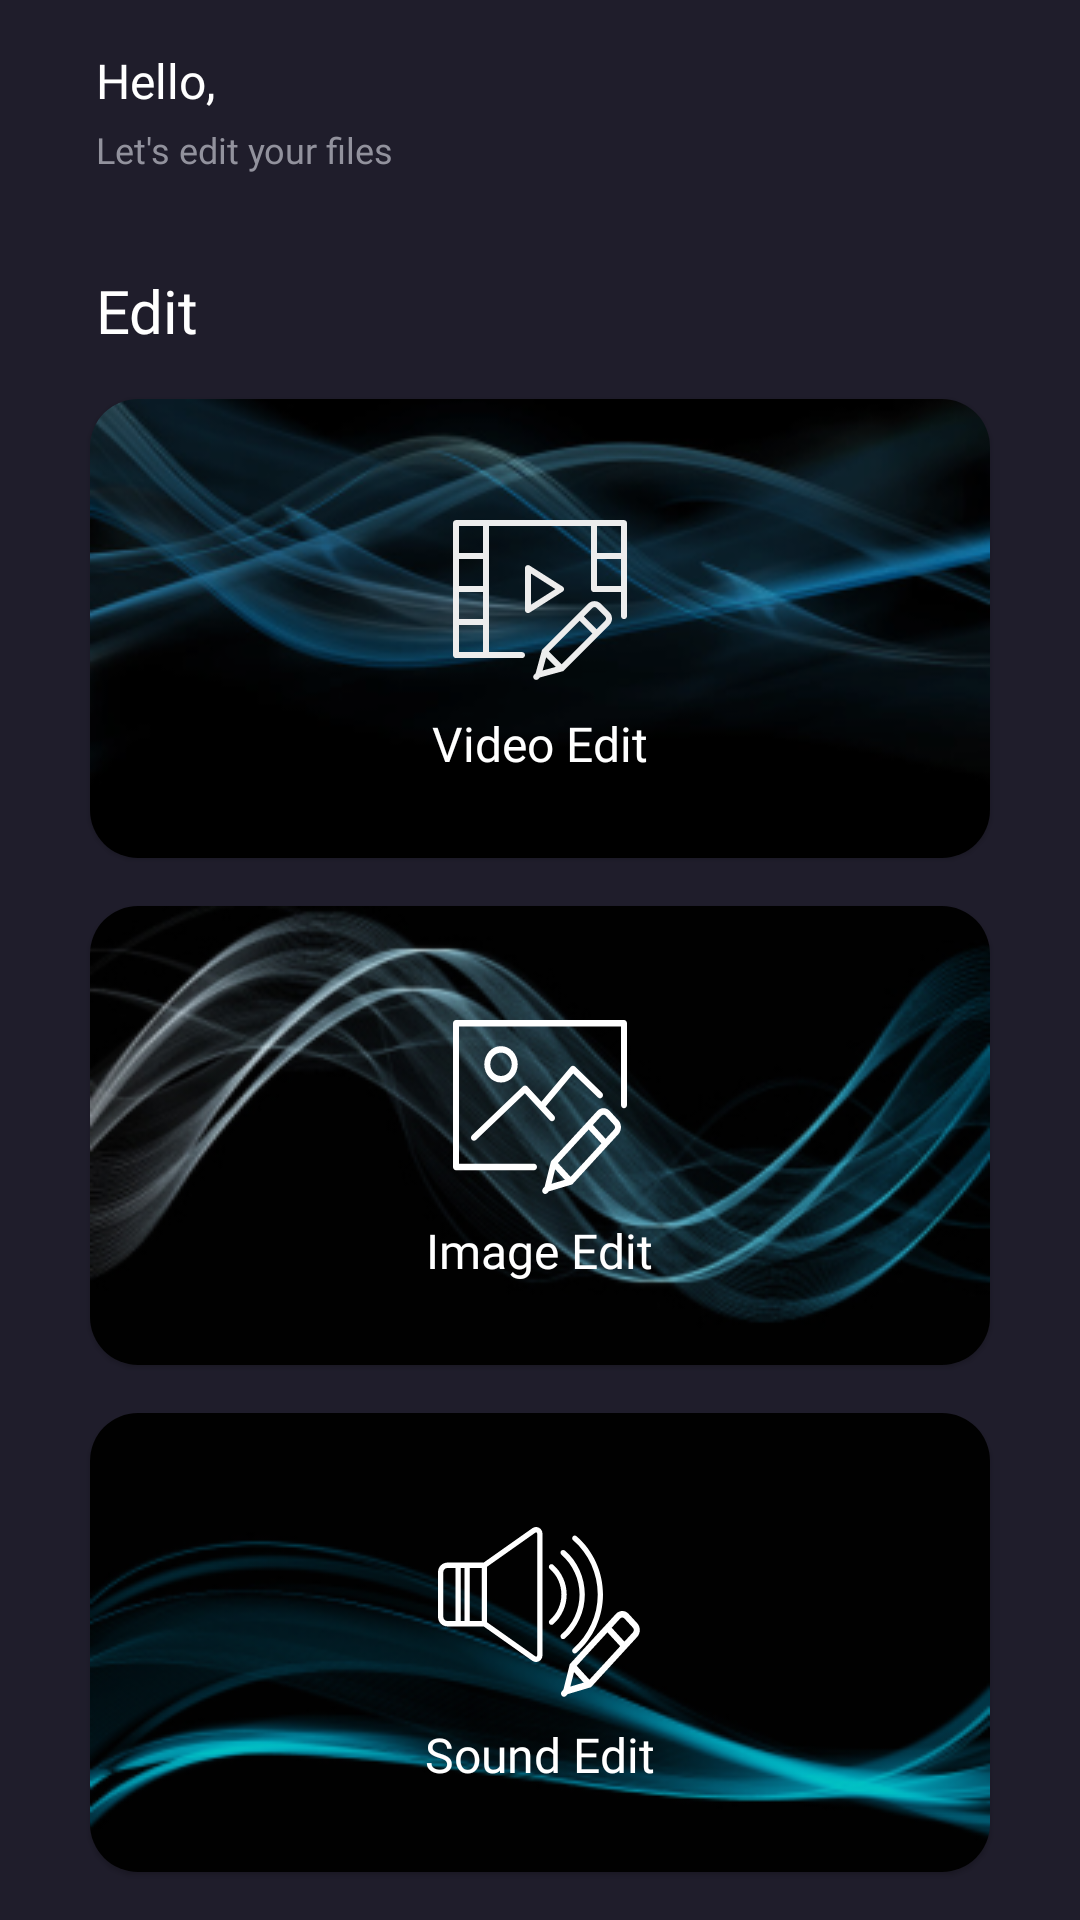

Produce the Android XML layout that renders to this screen, including the resource entries it uses.
<!-- AndroidManifest.xml: application theme Theme.XMedia -->
<!-- res/layout/fragment_home.xml -->
<?xml version="1.0" encoding="utf-8"?>
<androidx.constraintlayout.widget.ConstraintLayout xmlns:android="http://schemas.android.com/apk/res/android"
    xmlns:app="http://schemas.android.com/apk/res-auto"
    xmlns:tools="http://schemas.android.com/tools"
    android:layout_width="match_parent"
    android:layout_height="match_parent"
    android:background="@color/colorXMediaPrimaryDark"
    tools:context=".ui.home.HomeFragment">

    <androidx.constraintlayout.widget.ConstraintLayout
        android:id="@+id/constraintTvTitles"
        android:layout_width="0dp"
        android:layout_height="wrap_content"
        android:layout_marginStart="32dp"
        android:layout_marginTop="16dp"
        android:layout_marginEnd="32dp"
        app:layout_constraintEnd_toEndOf="parent"
        app:layout_constraintStart_toStartOf="parent"
        app:layout_constraintTop_toTopOf="parent">

        <TextView
            android:id="@+id/tvHomeTitle"
            style="@style/home_text_style_semi_bold"
            android:layout_width="wrap_content"
            android:layout_height="wrap_content"
            android:layout_marginBottom="4dp"
            android:text="@string/home_title"
            android:textColor="@color/white"
            android:textSize="16sp"
            app:layout_constraintBottom_toTopOf="@+id/tvHomeDesc"
            app:layout_constraintStart_toStartOf="@+id/tvHomeDesc"
            app:layout_constraintTop_toTopOf="parent" />

        <TextView
            android:id="@+id/tvHomeDesc"
            style="@style/home_text_style_regular"
            android:layout_width="wrap_content"
            android:layout_height="wrap_content"
            android:text="@string/home_title_small"
            android:textColor="@color/colorXMediaGrey"
            android:textSize="12sp"
            app:layout_constraintBottom_toTopOf="@+id/tvHomeTitle"
            app:layout_constraintStart_toStartOf="parent"
            app:layout_constraintTop_toBottomOf="@+id/tvHomeTitle" />

    </androidx.constraintlayout.widget.ConstraintLayout>

    <TextView
        android:id="@+id/tvEdit"
        style="@style/home_text_style_semi_bold"
        android:layout_width="0dp"
        android:layout_height="wrap_content"
        android:layout_marginStart="32dp"
        android:layout_marginTop="32dp"
        android:text="@string/home_edit"
        android:textColor="@color/white"
        android:textSize="20sp"
        app:layout_constraintEnd_toEndOf="parent"
        app:layout_constraintStart_toStartOf="parent"
        app:layout_constraintTop_toBottomOf="@+id/constraintTvTitles" />

    <LinearLayout
        android:id="@+id/linearLayoutCards"
        android:layout_width="0dp"
        android:layout_height="0dp"
        android:orientation="vertical"
        app:layout_constraintBottom_toBottomOf="parent"
        app:layout_constraintEnd_toEndOf="parent"
        app:layout_constraintStart_toStartOf="parent"
        app:layout_constraintTop_toBottomOf="@+id/tvEdit">

        <com.google.android.material.card.MaterialCardView
            android:id="@+id/cardViewVideoEdit"
            android:layout_width="wrap_content"
            android:layout_height="0dp"
            android:layout_gravity="center"
            android:layout_marginTop="16dp"
            android:layout_weight="1"
            app:cardBackgroundColor="@color/colorXMediaPrimaryDark"
            app:cardCornerRadius="16dp">

            <LinearLayout
                android:id="@+id/linearLayoutVideoEdit"
                android:layout_width="match_parent"
                android:layout_height="match_parent"
                android:background="@drawable/img_bg_video_edit"
                android:orientation="vertical">

                <ImageView
                    android:id="@+id/ivVideoEdit"
                    android:layout_width="wrap_content"
                    android:layout_height="wrap_content"
                    android:layout_gravity="center"
                    android:layout_marginTop="38dp"
                    android:layout_marginBottom="8dp"
                    android:contentDescription="@string/home_video_edit_desc"
                    android:src="@drawable/ic_video_edit" />

                <TextView
                    android:id="@+id/tvVideoEdit"
                    style="@style/home_text_style_semi_bold"
                    android:layout_width="wrap_content"
                    android:layout_height="wrap_content"
                    android:layout_gravity="center"
                    android:text="@string/home_video_edit"
                    android:textColor="@color/white"
                    android:textSize="16sp" />
            </LinearLayout>

        </com.google.android.material.card.MaterialCardView>

        <com.google.android.material.card.MaterialCardView
            android:id="@+id/cardViewImageEdit"
            android:layout_width="wrap_content"
            android:layout_height="0dp"
            android:layout_gravity="center"
            android:layout_marginTop="16dp"
            android:layout_weight="1"
            app:cardBackgroundColor="@color/colorXMediaPrimaryDark"
            app:cardCornerRadius="16dp">

            <LinearLayout
                android:id="@+id/linearLayoutImageEdit"
                android:layout_width="match_parent"
                android:layout_height="match_parent"
                android:background="@drawable/img_bg_image_edit"
                android:orientation="vertical">

                <ImageView
                    android:id="@+id/ivImageEdit"
                    android:layout_width="wrap_content"
                    android:layout_height="wrap_content"
                    android:layout_gravity="center"
                    android:layout_marginTop="38dp"
                    android:layout_marginBottom="8dp"
                    android:contentDescription="@string/home_image_edit_desc"
                    android:src="@drawable/ic_image_edit" />

                <TextView
                    android:id="@+id/tvImageEdit"
                    style="@style/home_text_style_semi_bold"
                    android:layout_width="wrap_content"
                    android:layout_height="wrap_content"
                    android:layout_gravity="center"
                    android:text="@string/home_image_edit"
                    android:textColor="@color/white"
                    android:textSize="16sp" />
            </LinearLayout>

        </com.google.android.material.card.MaterialCardView>

        <com.google.android.material.card.MaterialCardView
            android:id="@+id/cardViewSoundEdit"
            android:layout_width="wrap_content"
            android:layout_height="0dp"
            android:layout_gravity="center"
            android:layout_marginTop="16dp"
            android:layout_marginBottom="16dp"
            android:layout_weight="1"
            app:cardBackgroundColor="@color/colorXMediaPrimaryDark"
            app:cardCornerRadius="16dp">

            <LinearLayout
                android:id="@+id/linearLayoutSoundEdit"
                android:layout_width="match_parent"
                android:layout_height="match_parent"
                android:background="@drawable/img_bg_sound_edit"
                android:orientation="vertical">

                <ImageView
                    android:id="@+id/ivSoundEdit"
                    android:layout_width="wrap_content"
                    android:layout_height="wrap_content"
                    android:layout_gravity="center"
                    android:layout_marginTop="38dp"
                    android:layout_marginBottom="8dp"
                    android:contentDescription="@string/home_sound_edit_desc"
                    android:src="@drawable/ic_sound_edit" />

                <TextView
                    android:id="@+id/tvSoundEdit"
                    style="@style/home_text_style_semi_bold"
                    android:layout_width="wrap_content"
                    android:layout_height="wrap_content"
                    android:layout_gravity="center"
                    android:text="@string/home_sound_edit"
                    android:textColor="@color/white"
                    android:textSize="16sp" />

            </LinearLayout>

        </com.google.android.material.card.MaterialCardView>

    </LinearLayout>


</androidx.constraintlayout.widget.ConstraintLayout>
<!-- resources referenced by this layout -->
<resources>
  <color name="colorXMediaGrey">#92929D</color>
  <color name="colorXMediaPrimaryDark">#1F1D2B</color>
  <color name="white">#FFFFFFFF</color>
  <string name="home_edit">Edit</string>
  <string name="home_image_edit">Image Edit</string>
  <string name="home_image_edit_desc">Image Edit Icon</string>
  <string name="home_sound_edit">Sound Edit</string>
  <string name="home_sound_edit_desc">Sound Edit Icon</string>
  <string name="home_title">Hello,</string>
  <string name="home_title_small">Let\'s edit your files</string>
  <string name="home_video_edit">Video Edit</string>
  <string name="home_video_edit_desc">Video Edit Icon</string>
  <style name="home_text_style_regular">
          <item name="android:fontFamily">
              @font/montserrat_regular
          </item>
      </style>
  <style name="home_text_style_semi_bold">
          <item name="android:fontFamily">
              @font/montserrat_semi_bold
          </item>
      </style>
  <style name="Theme.XMedia" parent="Theme.MaterialComponents.DayNight.NoActionBar">
          
          <item name="colorPrimary">@color/colorXMediaPrimaryBlue</item>
          <item name="colorPrimaryVariant">@color/colorXMediaPrimaryDark</item>
          <item name="colorOnPrimary">@color/white</item>
          
          <item name="colorSecondary">@color/colorXMediaPrimaryBlue</item>
          <item name="colorSecondaryVariant">@color/colorXMediaSecondaryGreen</item>
          <item name="colorOnSecondary">@color/black</item>
          
          <item name="android:statusBarColor" tools:targetApi="l">?attr/colorPrimaryVariant</item>
          
  
          <item name="bottomNavigationStyle">@style/BottomNavigationViewStyle</item>
      </style>
  <color name="colorXMediaPrimaryBlue">#12CDD9</color>
  <color name="colorXMediaSecondaryGreen">#22B07D</color>
  <color name="black">#FF000000</color>
  <style name="BottomNavigationViewStyle" parent="Widget.MaterialComponents.BottomNavigationView.Colored">
          <item name="android:background">@color/colorXMediaPrimarySoftDark</item>
          <item name="itemTextColor">@color/bottom_nav_item_color</item>
          <item name="itemIconTint">@color/bottom_nav_item_color</item>
      </style>
  <color name="colorXMediaPrimarySoftDark">#252836</color>
</resources>
